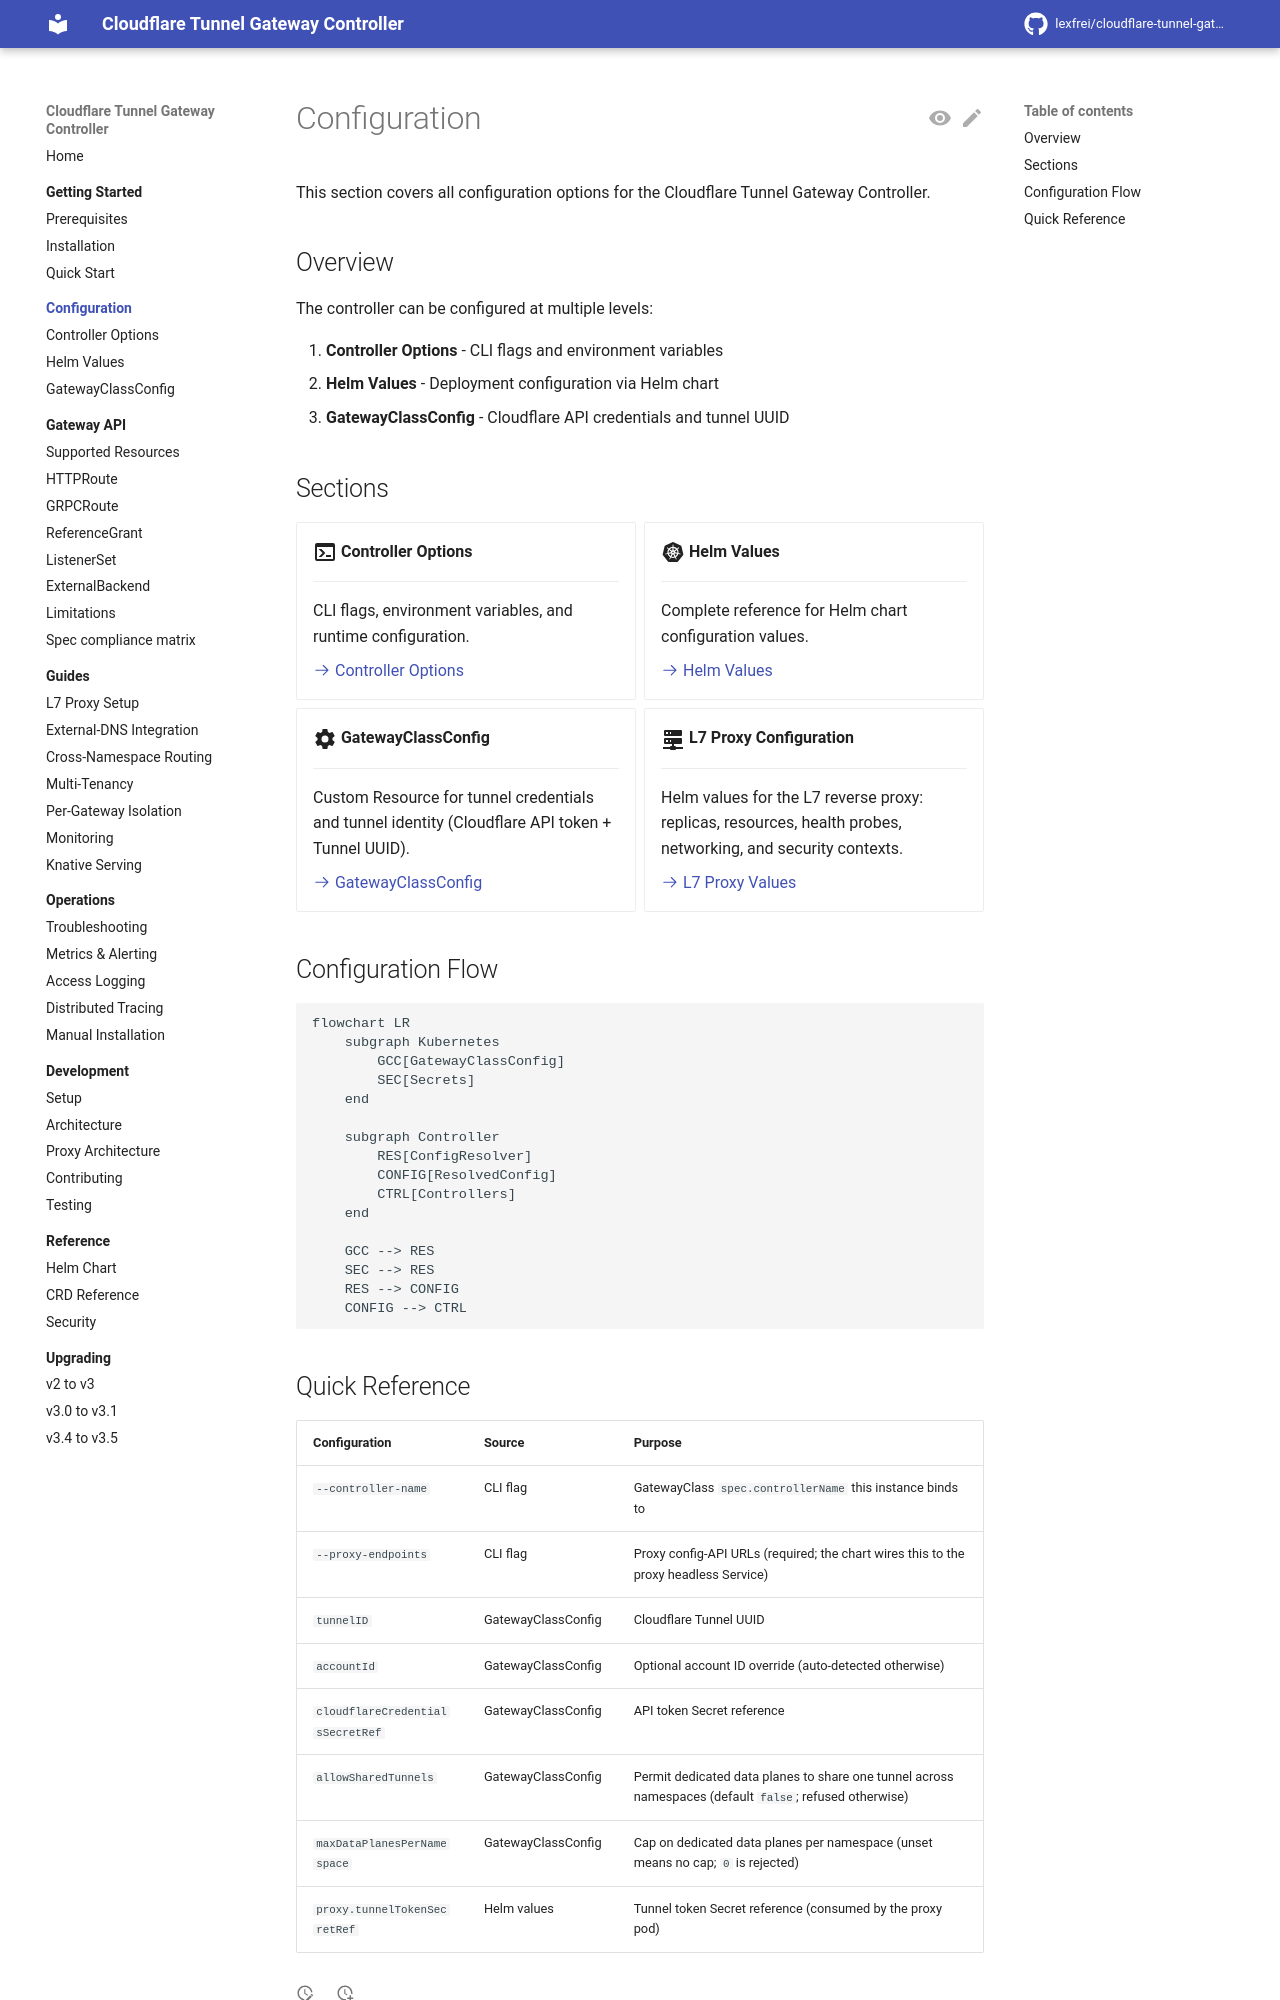

repository: lexfrei/cloudflare-tunnel-gateway-controller · page: 3.5.0/configuration/index.html · generator: mkdocs

# Configuration

This section covers all configuration options for the Cloudflare Tunnel Gateway Controller.

## Overview

The controller can be configured at multiple levels:

1. **Controller Options** - CLI flags and environment variables
2. **Helm Values** - Deployment configuration via Helm chart
3. **GatewayClassConfig** - Cloudflare API credentials and tunnel UUID

## Sections

<div class="grid cards" markdown>

-   :material-console:{ .lg .middle } **Controller Options**

    ---

    CLI flags, environment variables, and runtime configuration.

    [:octicons-arrow-right-24: Controller Options](controller.md)

-   :material-kubernetes:{ .lg .middle } **Helm Values**

    ---

    Complete reference for Helm chart configuration values.

    [:octicons-arrow-right-24: Helm Values](helm-values.md)

-   :material-cog:{ .lg .middle } **GatewayClassConfig**

    ---

    Custom Resource for tunnel credentials and tunnel identity (Cloudflare API token + Tunnel UUID).

    [:octicons-arrow-right-24: GatewayClassConfig](gatewayclassconfig.md)

-   :material-server-network:{ .lg .middle } **L7 Proxy Configuration**

    ---

    Helm values for the L7 reverse proxy: replicas, resources, health probes, networking, and security contexts.

    [:octicons-arrow-right-24: L7 Proxy Values](helm-values.md#l7-proxy-configuration)

</div>

## Configuration Flow

```mermaid
flowchart LR
    subgraph Kubernetes
        GCC[GatewayClassConfig]
        SEC[Secrets]
    end

    subgraph Controller
        RES[ConfigResolver]
        CONFIG[ResolvedConfig]
        CTRL[Controllers]
    end

    GCC --> RES
    SEC --> RES
    RES --> CONFIG
    CONFIG --> CTRL
```
